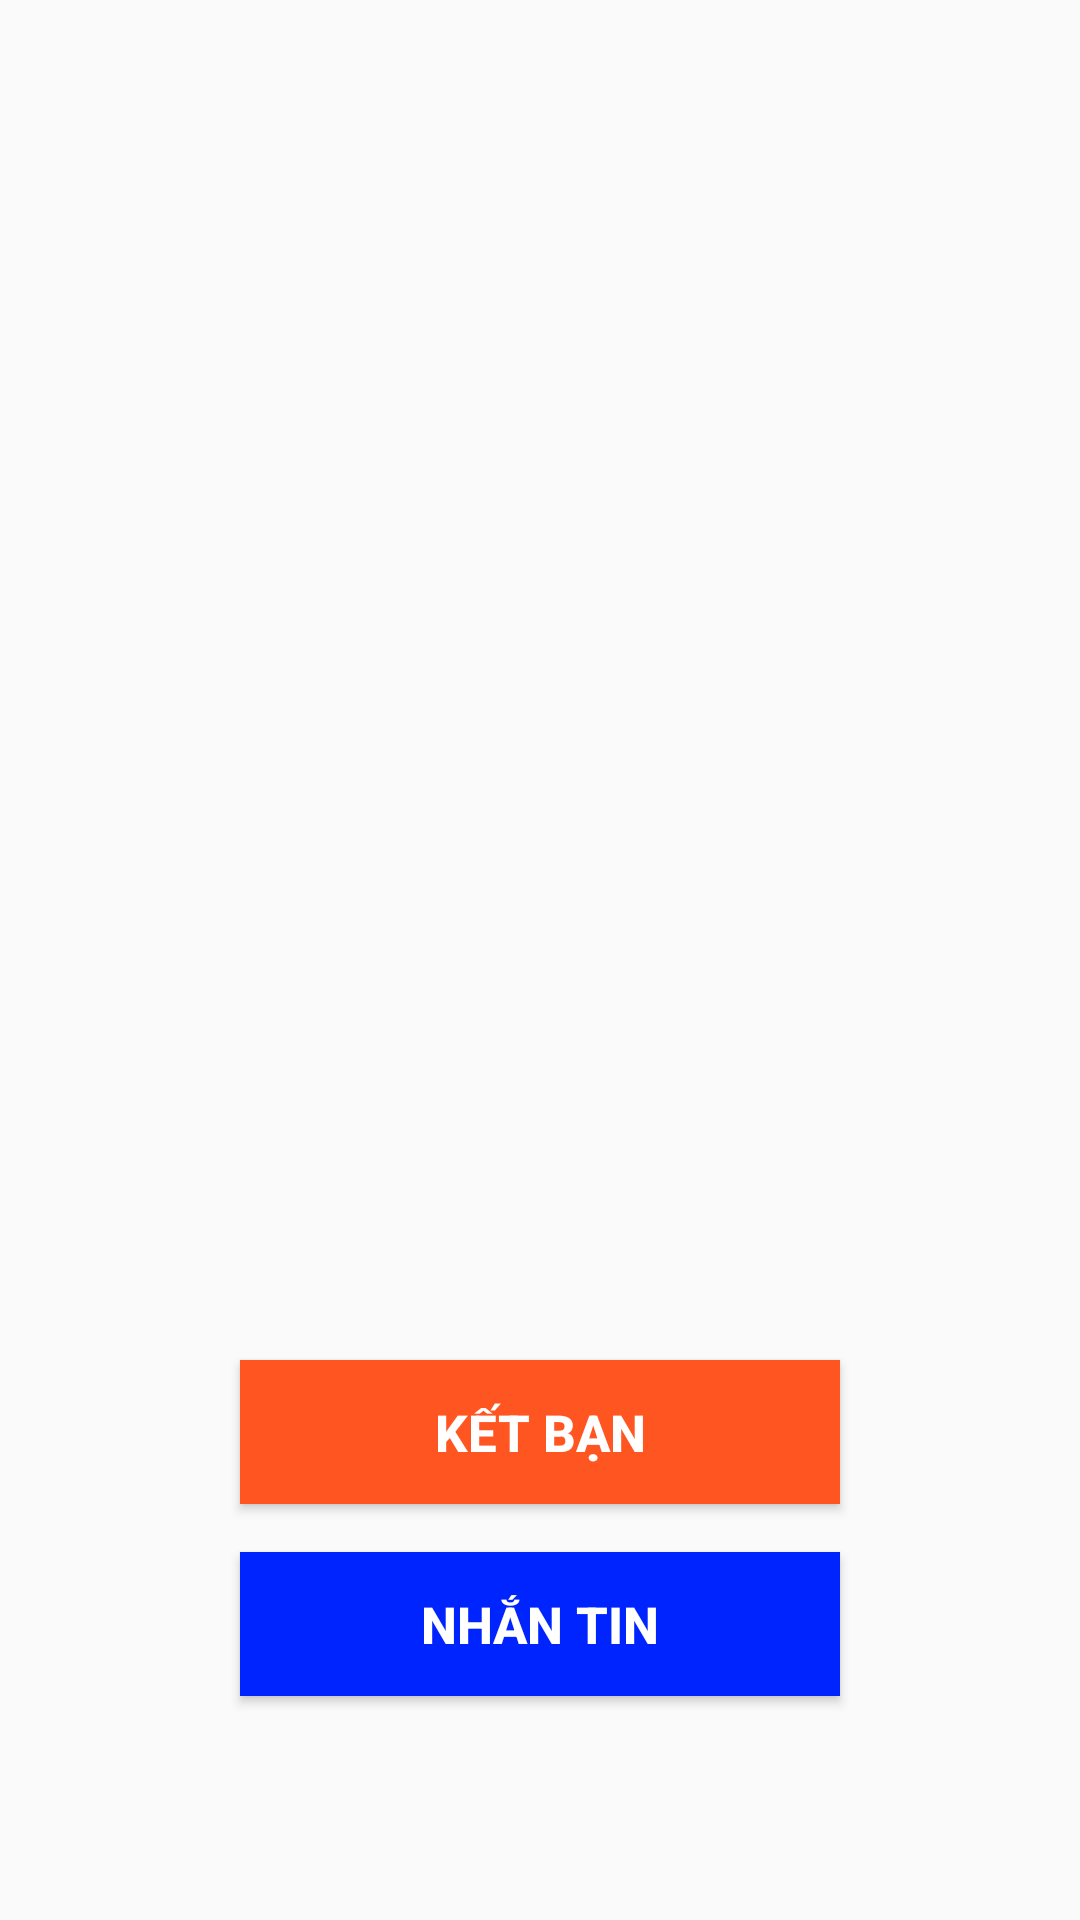

Produce the Android XML layout that renders to this screen, including the resource entries it uses.
<!-- AndroidManifest.xml: application theme AppTheme -->
<!-- res/layout/activity_profile.xml -->
<?xml version="1.0" encoding="utf-8"?>
<LinearLayout xmlns:android="http://schemas.android.com/apk/res/android"
    xmlns:app="http://schemas.android.com/apk/res-auto"
    xmlns:tools="http://schemas.android.com/tools"
    android:layout_width="match_parent"
    android:layout_height="match_parent"
    android:orientation="vertical"
    tools:context=".ui.acitivity.ProfileActivity">

    <ImageView
        android:scaleType="fitXY"
        android:id="@+id/imProfileImage"
        android:layout_width="match_parent"
        android:layout_height="0dp"
        android:layout_weight="0.45" />

    <LinearLayout
        android:layout_width="match_parent"
        android:layout_height="0dp"
        android:layout_weight="0.65"
        android:gravity="center_horizontal"
        android:orientation="vertical">

        <TextView
            android:id="@+id/tvProfileName"
            android:layout_width="wrap_content"
            android:layout_height="wrap_content"
            android:layout_marginTop="30dp"
            android:maxLines="1"
            android:textSize="25sp"
            android:textStyle="bold" />

        <TextView
            android:maxLines="1"
            android:textSize="20sp"
            android:layout_marginTop="16dp"
            android:textColor="@color/brown"
            android:id="@+id/tvProfileStatus"
            android:layout_width="wrap_content"
            android:layout_height="wrap_content" />

        <LinearLayout
            android:layout_marginTop="50dp"
            android:gravity="center_horizontal"
            android:orientation="horizontal"
            android:layout_width="match_parent"
            android:layout_height="wrap_content">
            <TextView
                android:id="@+id/tvProfileFriendCount"
                android:layout_width="wrap_content"
                android:layout_height="wrap_content"/>
        </LinearLayout>
        <Button
            android:id="@+id/btnSend"
            android:padding="8dp"
            android:onClick="clickSendRequest"
            android:layout_marginTop="16dp"
            android:text="@string/sendfriendrequest"
            style="@style/button1"
            android:layout_width="200dp"
            android:layout_height="wrap_content"/>
        <Button
            android:id="@+id/btndecide"
            android:padding="8dp"
            android:onClick="clickMessage"
            android:layout_marginTop="16dp"
            android:text="@string/message"
            style="@style/button5"
            android:layout_width="200dp"
            android:layout_height="wrap_content"/>
    </LinearLayout>
</LinearLayout>
<!-- resources referenced by this layout -->
<resources>
  <color name="brown">#A3A0A0</color>
  <string name="message">Nhắn Tin</string>
  <string name="sendfriendrequest">Kết Bạn</string>
  <style name="button1">
          <item name="android:textColor">@color/white</item>
          <item name="android:background">@color/orange</item>
          <item name="android:textStyle">bold</item>
          <item name="android:textSize">17sp</item>
      </style>
  <style name="button5">
          <item name="android:textColor">@color/white</item>
          <item name="android:background">@color/blue</item>
          <item name="android:textStyle">bold</item>
          <item name="android:textSize">17sp</item>
      </style>
  <style name="AppTheme" parent="Theme.AppCompat.Light.NoActionBar">
          
          <item name="colorPrimary">@color/colorPrimary</item>
          <item name="colorPrimaryDark">@color/colorPrimaryDark</item>
          <item name="colorAccent">@color/colorAccent</item>
          <item name="android:textColor">@color/black</item>
      </style>
  <color name="white">#FFFFFF</color>
  <color name="orange">#ff5521</color>
  <color name="blue">#0024FD</color>
  <color name="colorPrimary">#FF0000</color>
  <color name="colorPrimaryDark">#000000</color>
  <color name="colorAccent">#D81B60</color>
  <color name="black">#000000</color>
</resources>
